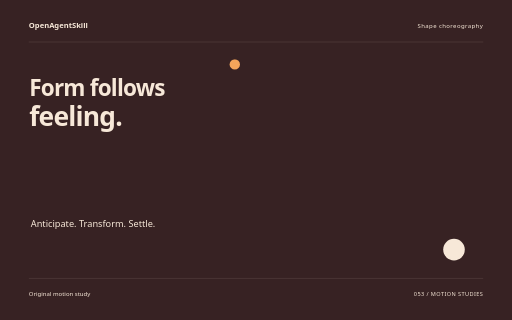
t = 0.00 s
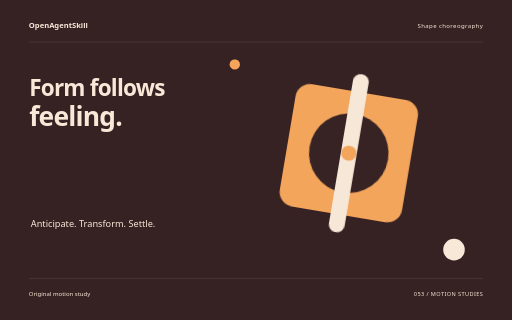
t = 1.56 s
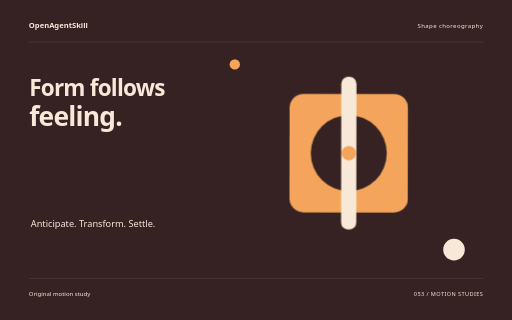
t = 3.22 s
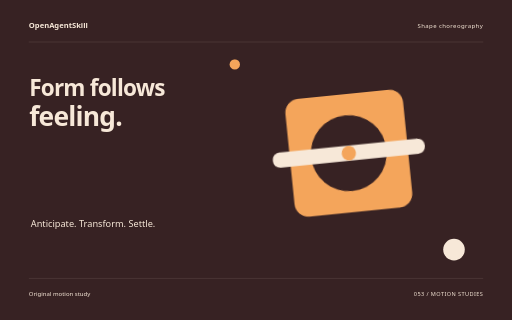
t = 4.84 s
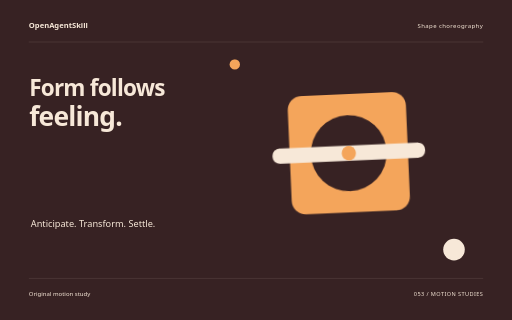
t = 5.16 s
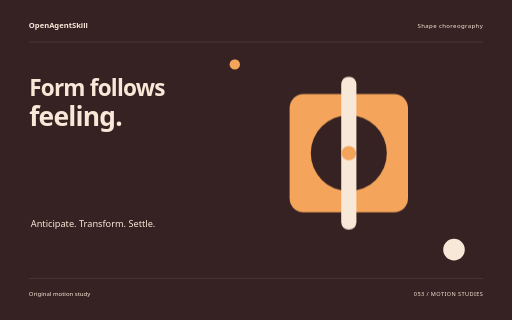
t = 8.00 s

The animated SVG that drew these frames (rendered in a browser with its animation timeline set to each time). Animation: 10 CSS @keyframes rules; one cycle of 8.00 s.

<svg xmlns="http://www.w3.org/2000/svg" width="1280" height="800" viewBox="0 0 1280 800" role="img" aria-labelledby="title"><title id="title">Form follows feeling. — original Shape choreography sample</title><style>text{font-family:system-ui,sans-serif}g{transform-box:fill-box;transform-origin:center}.rise{animation:rise 8s cubic-bezier(.2,.7,.2,1) 1 both}.float{animation:float 8s ease-in-out 1 both}.spin{animation:spin 8s ease-in-out 1 both}.turn{animation:turn 8s cubic-bezier(.2,.7,.2,1) 1 both}.orbit{animation:orbit 8s ease-in-out 1 both}.grow{transform-origin:center bottom;animation:grow 8s ease 1 both}.draw{animation:draw 8s ease 1 both}.bounce{animation:bounce 8s ease-in-out 1 both}.nod{animation:nod 8s ease-in-out 1 both}.wave{animation:wave 8s ease-in-out 1 both}@keyframes rise{0%{opacity:0;transform:translateY(38px)}13%,87%{opacity:1;transform:translateY(0)}100%{opacity:1;transform:translateY(0)}}@keyframes float{0%{opacity:0;transform:translateY(30px)}5%{opacity:1;transform:translateY(0)}55%{transform:translateY(-18px)}100%{opacity:1;transform:translateY(0)}}@keyframes spin{0%{transform:rotate(-24deg) scale(.8);opacity:0}16%{opacity:1}100%{transform:rotate(80deg) scale(1);opacity:1}}@keyframes turn{0%{transform:rotate(-95deg) scale(.2);opacity:0}23%{transform:rotate(10deg) scale(1.05);opacity:1}45%{transform:rotate(0) scale(1)}75%{transform:rotate(90deg)}100%{transform:rotate(180deg);opacity:1}}@keyframes orbit{0%{opacity:0;transform:scale(.25) rotate(-30deg)}25%{opacity:1;transform:scale(1) rotate(0)}100%{transform:scale(1) rotate(26deg);opacity:1}}@keyframes grow{0%{transform:scaleY(0)}28%,100%{transform:scaleY(1)}}@keyframes draw{0%{stroke-dashoffset:1600}55%,100%{stroke-dashoffset:0}}@keyframes bounce{0%,30%,100%{transform:translateY(0)}42%{transform:translateY(10px) scaleY(.96)}57%{transform:translateY(-42px)}73%{transform:translateY(0)}}@keyframes nod{0%,35%,100%{transform:rotate(0)}48%{transform:rotate(-10deg)}65%{transform:rotate(6deg)}}@keyframes wave{0%{transform:scaleY(.12);opacity:0}16%{opacity:1;transform:scaleY(.7)}32%{transform:scaleY(1)}48%{transform:scaleY(.3)}64%{transform:scaleY(.9)}80%{transform:scaleY(.4)}100%{transform:scaleY(.75);opacity:1}}@media(prefers-reduced-motion:reduce){*{animation:none!important}}</style><rect width="1280" height="800" fill="#372223"/><text x="72" y="70" font-size="19.00" fill="#F7E8D8" font-weight="600">OpenAgentSkill</text><text x="1208" y="70" font-size="15.00" fill="#F7E8D8" text-anchor="end" letter-spacing="1">Shape choreography</text><path d="M72 105L1208 105" fill="none" stroke="#F7E8D8" stroke-opacity=".24" /><text x="73" y="239" font-size="56.41" fill="#F7E8D8" font-weight="600" letter-spacing="-2">Form follows</text><text x="73" y="315" font-size="66.00" fill="#F7E8D8" font-weight="600" letter-spacing="-2">feeling.</text><text x="77" y="567" font-size="23.00" fill="#F7E8D8" >Anticipate. Transform. Settle.</text><g class="turn" style="animation-delay:0s"><g transform="translate(872 383)"><rect x="-148" y="-148" width="296" height="296" rx="35" fill="#F4A55B" /><circle cx="0" cy="0" r="95" fill="#372223" /><rect x="-19" y="-191" width="38" height="382" rx="18" fill="#F7E8D8" /><circle cx="0" cy="0" r="18" fill="#F4A55B" /></g></g><circle cx="1135" cy="624" r="27" fill="#F7E8D8" /><circle cx="587" cy="161" r="13" fill="#F4A55B" /><path d="M72 696L1208 696" fill="none" stroke="#F7E8D8" stroke-opacity=".24" /><text x="72" y="739" font-size="15.00" fill="#F7E8D8" >Original motion study</text><text x="1208" y="739" font-size="14.00" fill="#F7E8D8" text-anchor="end" letter-spacing="1">053 / MOTION STUDIES</text></svg>
